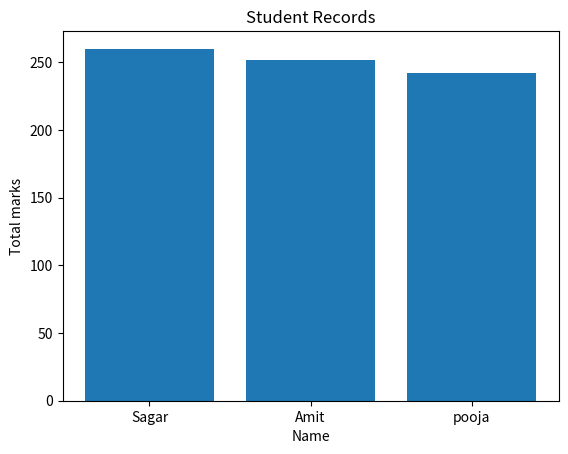
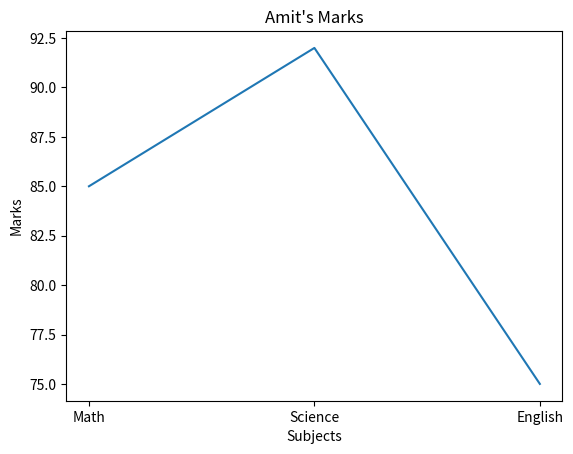

The matplotlib source for these figures, in order:
import numpy as np
import pandas as pd
import matplotlib.pyplot as plt

border = "-"*70

data = {
  
    'Name':['Amit','Sagar','Pooja'],
    'Math':[85,90,78],
    'Science':[92,88,80],
    'English':[75,85,82]
  
}
####################################################################
#print the dataframe
print(border)
df = pd.DataFrame(data)
print("Data Frame:")
print(df)
print(border)
##################################################################
# Print The Shape
##################################################################
print("Shape of Data:")
print(df.shape)
print(border)
print("Shape of Column:")
print(df.columns)
print(border)
print("Datatypes of Data")
print(type(df))
print(border)
################################################################################

print("Describe the data:")
print(df.describe())
print(border)
#####################################################################

df['Total'] = [252,260,242]
print(border)
print("Add new total column into dataframe")
print(df)
print(border)
##############################################################################

print("Print the score who got more than 85 score in science")
for i in df['Science']:
  if i > 85:
   print("More than 85 score in science",i)
print(border)
##############################################################################

print("Replace Pooja to pooja")
df['Name'] = df['Name'].replace('Pooja','pooja')
print(df)
print(border)

########################################################################

print("Print Total column Values in Decending order:")
df = df.sort_values("Total",ascending=False)
print(df)

print(border)
#########################################################################

print("Bar Plot Name vs Total Marks")
plt.bar(df['Name'],df['Total'])
plt.xlabel("Name")
plt.ylabel("Total marks")
plt.title("Student Records")

plt.show()
print(border)

################################################################

print("Line charts of marks for amit across all sub:")

amit = df[df["Name"] == "Amit"]

subjects = ["Math", "Science", "English"]

marks = [
    amit["Math"].iloc[0],
    amit["Science"].iloc[0],
    amit["English"].iloc[0]
]

plt.plot(subjects, marks)

plt.xlabel("Subjects")
plt.ylabel("Marks")
plt.title("Amit's Marks")

plt.show()
print(border)
#################################################################3

print("Create data frame with missing values and fill them with column mean")
data2 = {
  'Name':['Amit','Sagar','Pooja'],
  'Math':[None,90,78],
  'Science':[92,None,80],

}

df2 = pd.DataFrame(data2)

print(df2)
print(border)

print("Values filled using np.mean()")

df2["Science"] = df2["Science"].fillna(np.mean(df2["Science"]))
df2["Math"] = df2["Math"].fillna(np.mean(df2["Math"]))

print(df2)
print(border)

################################################################

print("Drop the English column from original DataFrame")

df = df.drop("English",axis=1)

print(df)
